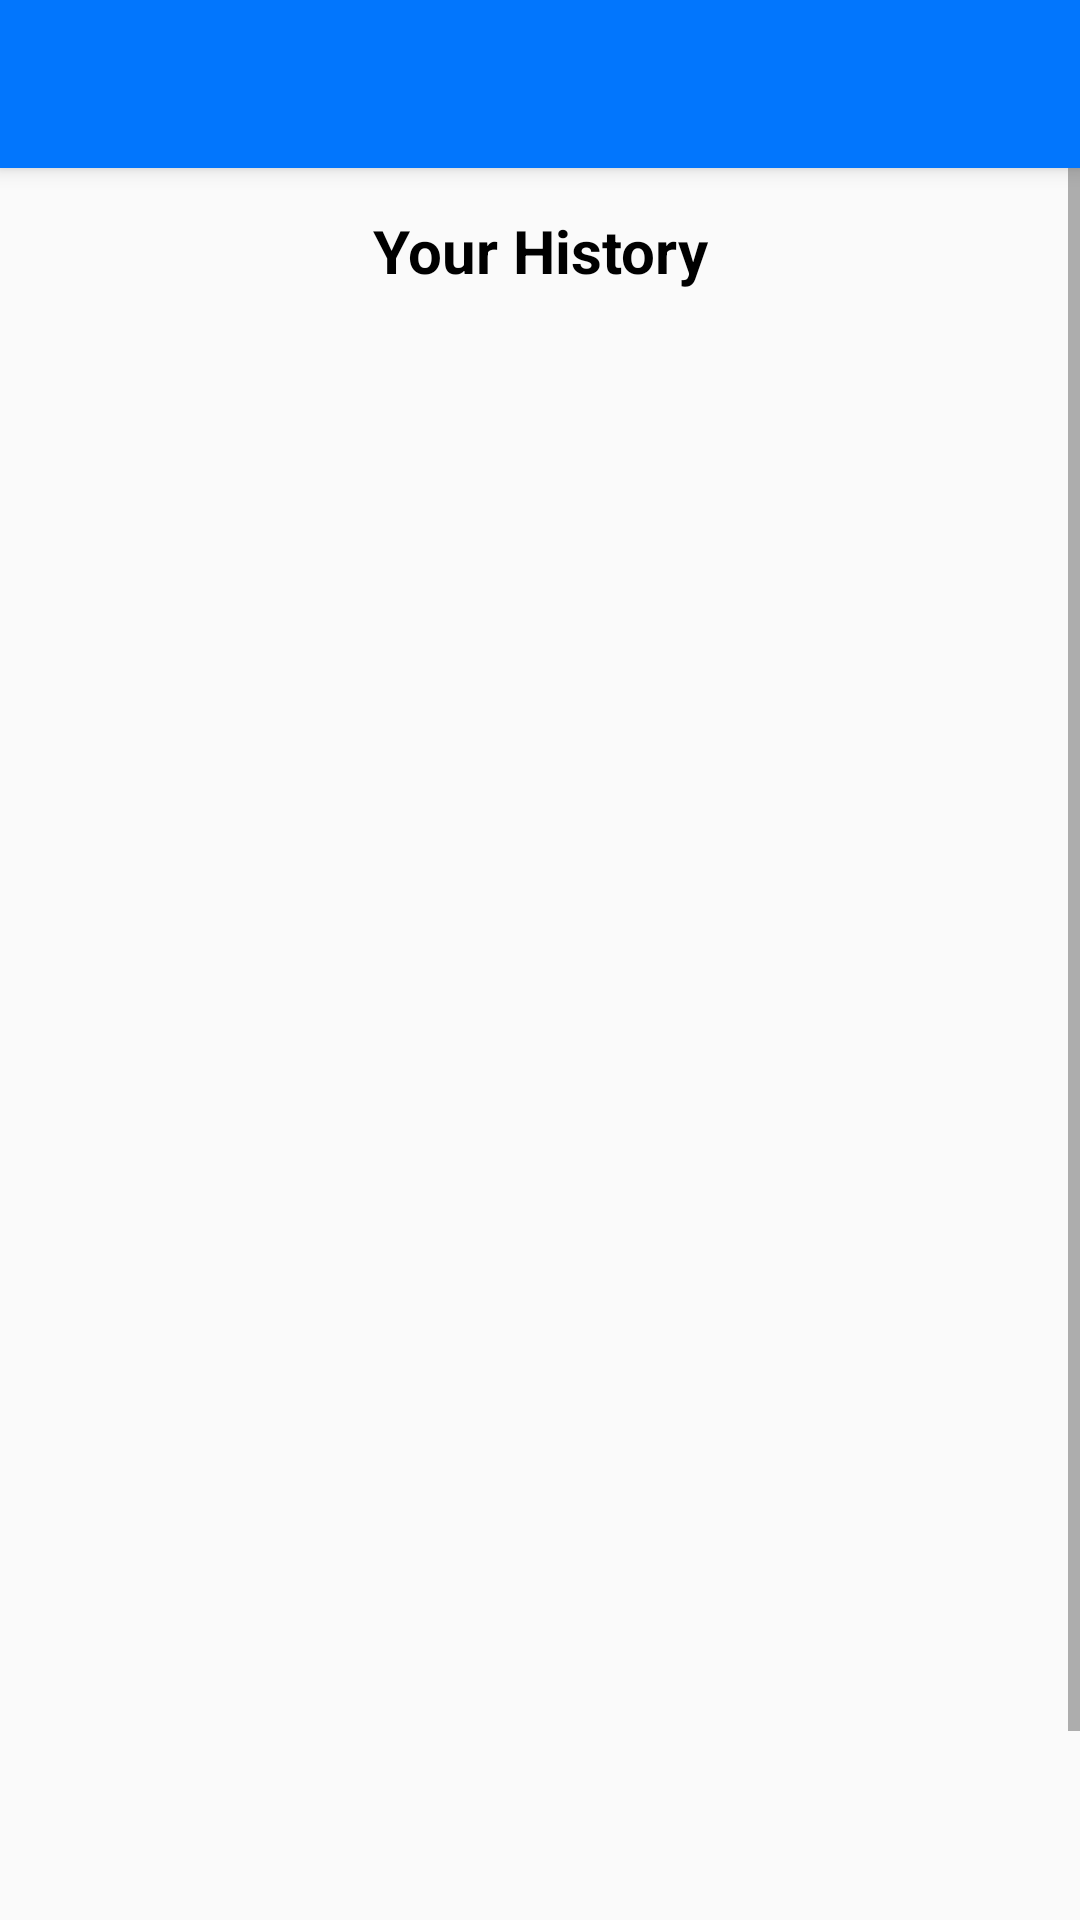

The Android layout XML behind this screen, and the referenced resources:
<!-- AndroidManifest.xml: application theme AppTheme -->
<!-- res/layout/activity_history.xml -->
<?xml version="1.0" encoding="utf-8"?>
<RelativeLayout xmlns:android="http://schemas.android.com/apk/res/android"
    xmlns:app="http://schemas.android.com/apk/res-auto"
    xmlns:tools="http://schemas.android.com/tools"
    android:layout_width="match_parent"
    android:layout_height="match_parent"
    android:fillViewport="true"
    tools:context=".HistoryActivity">
    <include
        layout="@layout/toolbar" />
    <ScrollView
        android:layout_width="fill_parent"
        android:layout_height="match_parent"
        android:fillViewport="true">
        <LinearLayout
            android:layout_marginTop="70dp"
            android:layout_width="match_parent"
            android:layout_height="wrap_content"
            android:orientation="vertical">

        <TextView
            android:layout_width="match_parent"
            android:layout_height="wrap_content"
            android:gravity="center_horizontal"
            android:text="Your History"
            android:textStyle="bold"
            android:textSize="20dp"
            android:textColor="@color/black" />
            <ListView
                android:id="@+id/history_list"
                android:layout_width="fill_parent"
                android:layout_height="wrap_content"
                android:gravity="center"
                android:textColor="#000000">
            </ListView>
            <TextView
                android:id="@+id/historyNoFound"
                android:layout_width="fill_parent"
                android:layout_height="80dp"
                android:gravity="center"
                android:textStyle="bold"
                android:text="No History Available"
                android:textColor="@android:color/black"
                android:visibility="gone" />
        </LinearLayout>
    </ScrollView>
</RelativeLayout>
<!-- res/layout/toolbar.xml (included above) -->
<?xml version="1.0" encoding="utf-8"?>
<androidx.appcompat.widget.Toolbar xmlns:android="http://schemas.android.com/apk/res/android"
    xmlns:app="http://schemas.android.com/apk/res-auto"
    android:id="@+id/toolbar"
    android:textAlignment="center"
    app:titleTextColor="@color/white"
    android:layout_width="match_parent"
    android:layout_height="wrap_content"
    android:background="@color/blue"
    android:elevation="4dp"
    >

</androidx.appcompat.widget.Toolbar>
<!-- resources referenced by this layout -->
<resources>
  <color name="black">#000000</color>
  <color name="blue">#0276FD</color>
  <color name="white">#FFFFFF</color>
  <style name="AppTheme" parent="Theme.AppCompat.NoActionBar">
          
      </style>
</resources>
